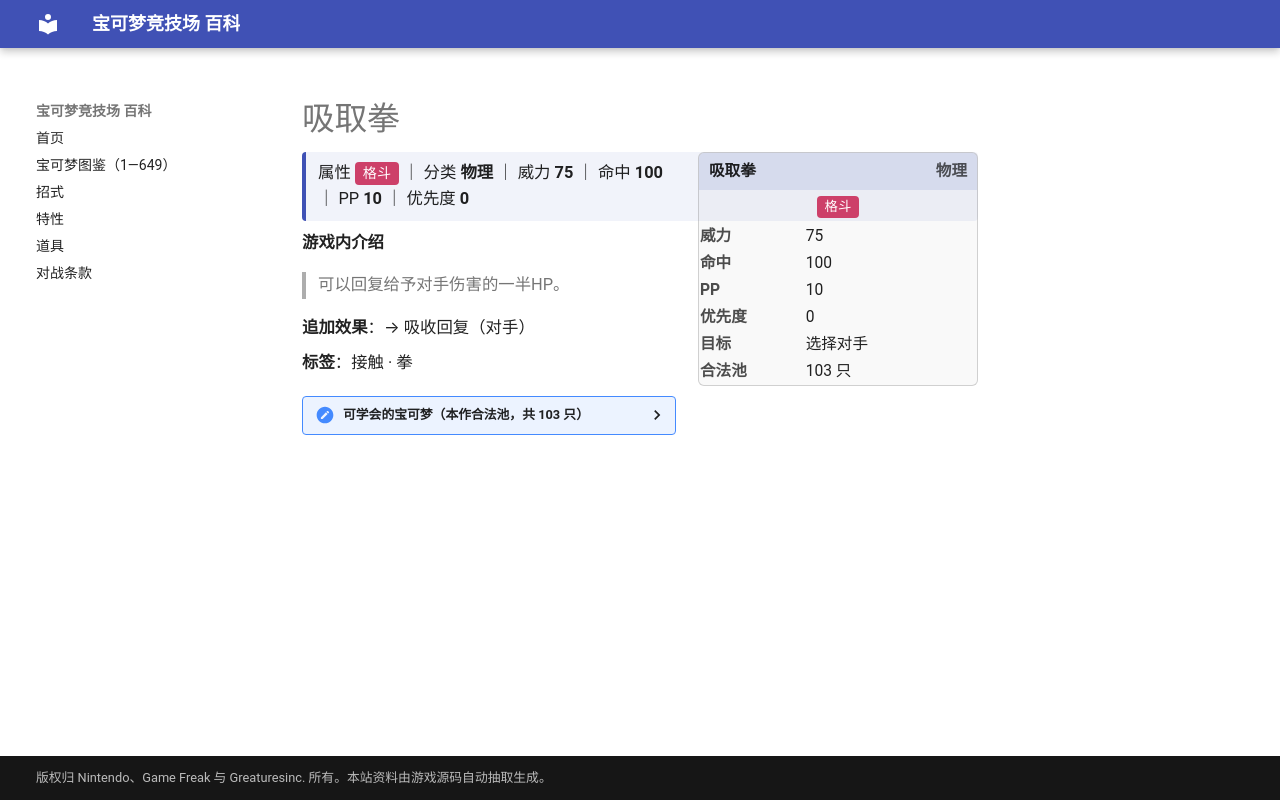

repository: nanmoboys/pkmn-arena-wiki · page: moves/吸取拳/index.html · generator: mkdocs

# 吸取拳

<div class="infobox">
<div class="ib-h"><span>吸取拳</span><span class="ib-no">物理</span></div>
<div class="ib-ty"><span class="tp" style="background:#CD4069">格斗</span></div>
<table class="ib-t"><tr><th>威力</th><td>75</td></tr><tr><th>命中</th><td>100</td></tr><tr><th>PP</th><td>10</td></tr><tr><th>优先度</th><td>0</td></tr><tr><th>目标</th><td>选择对手</td></tr><tr><th>合法池</th><td>103 只</td></tr></table></div>
<div class="head-stat">属性 <span class="tp" style="background:#CD4069">格斗</span> ｜ 分类 <b>物理</b> ｜ 威力 <b>75</b> ｜ 命中 <b>100</b> ｜ PP <b>10</b> ｜ 优先度 <b>0</b></div>

**游戏内介绍**

> 可以回复给予对手伤害的一半HP。

**追加效果**：→ 吸收回复（对手）

**标签**：接触 · 拳

<details class="pool"><summary>可学会的宝可梦（本作合法池，共 103 只）</summary>

<p>雷丘、皮皮、皮可西、胖丁、胖可丁、臭臭花、霸王花、猴怪、火暴猴、蚊香泳士、凯西、勇基拉、胡地、腕力、豪力、怪力、呆壳兽、臭泥、臭臭泥、耿鬼、催眠貘、引梦貘人、快拳郎、吉利蛋、袋兽、魔墙人偶、迷唇姐、超梦、梦幻、火暴兽、芭瓢虫、安瓢虫、波克基古、美丽花、树才怪、沼王、呆呆王、狃拉、幸福蛋、木守宫、森林蜥蜴、蜥蜴王、火焰鸡、莲帽小童、乐天河童、蘑蘑菇、斗笠菇、过动猿、请假王、幕下力士、铁掌力士、勾魂眼、玛沙那、恰雷姆、噗噗猪、晃晃斑、刺球仙人掌、梦歌仙人掌、变隐龙、雷吉洛克、基拉祈、代欧奇希斯、猛火猴、烈焰猴、卷卷耳、长耳兔、魔尼尼、小福蛋、利欧路、路卡利欧、不良蛙、毒骷蛙、波克基斯、艾路雷朵、由克希、艾姆利多、亚克诺姆、雷吉奇卡斯、达克莱伊、炒炒猪、炎武王、花椰猿、差不多娃娃、搬运小匠、铁骨土人、修建老匠、蟾蜍王、打击鬼、裙儿小姐、沙铃仙人掌、滑滑小子、头巾混混、破破袋、灰尘山、人造细胞卵、麻麻鳗鱼王、敏捷虫、功夫鼬、师父鼬、泥偶小人、泥偶巨人、熔蚁兽、美洛耶塔</p>

</details>
